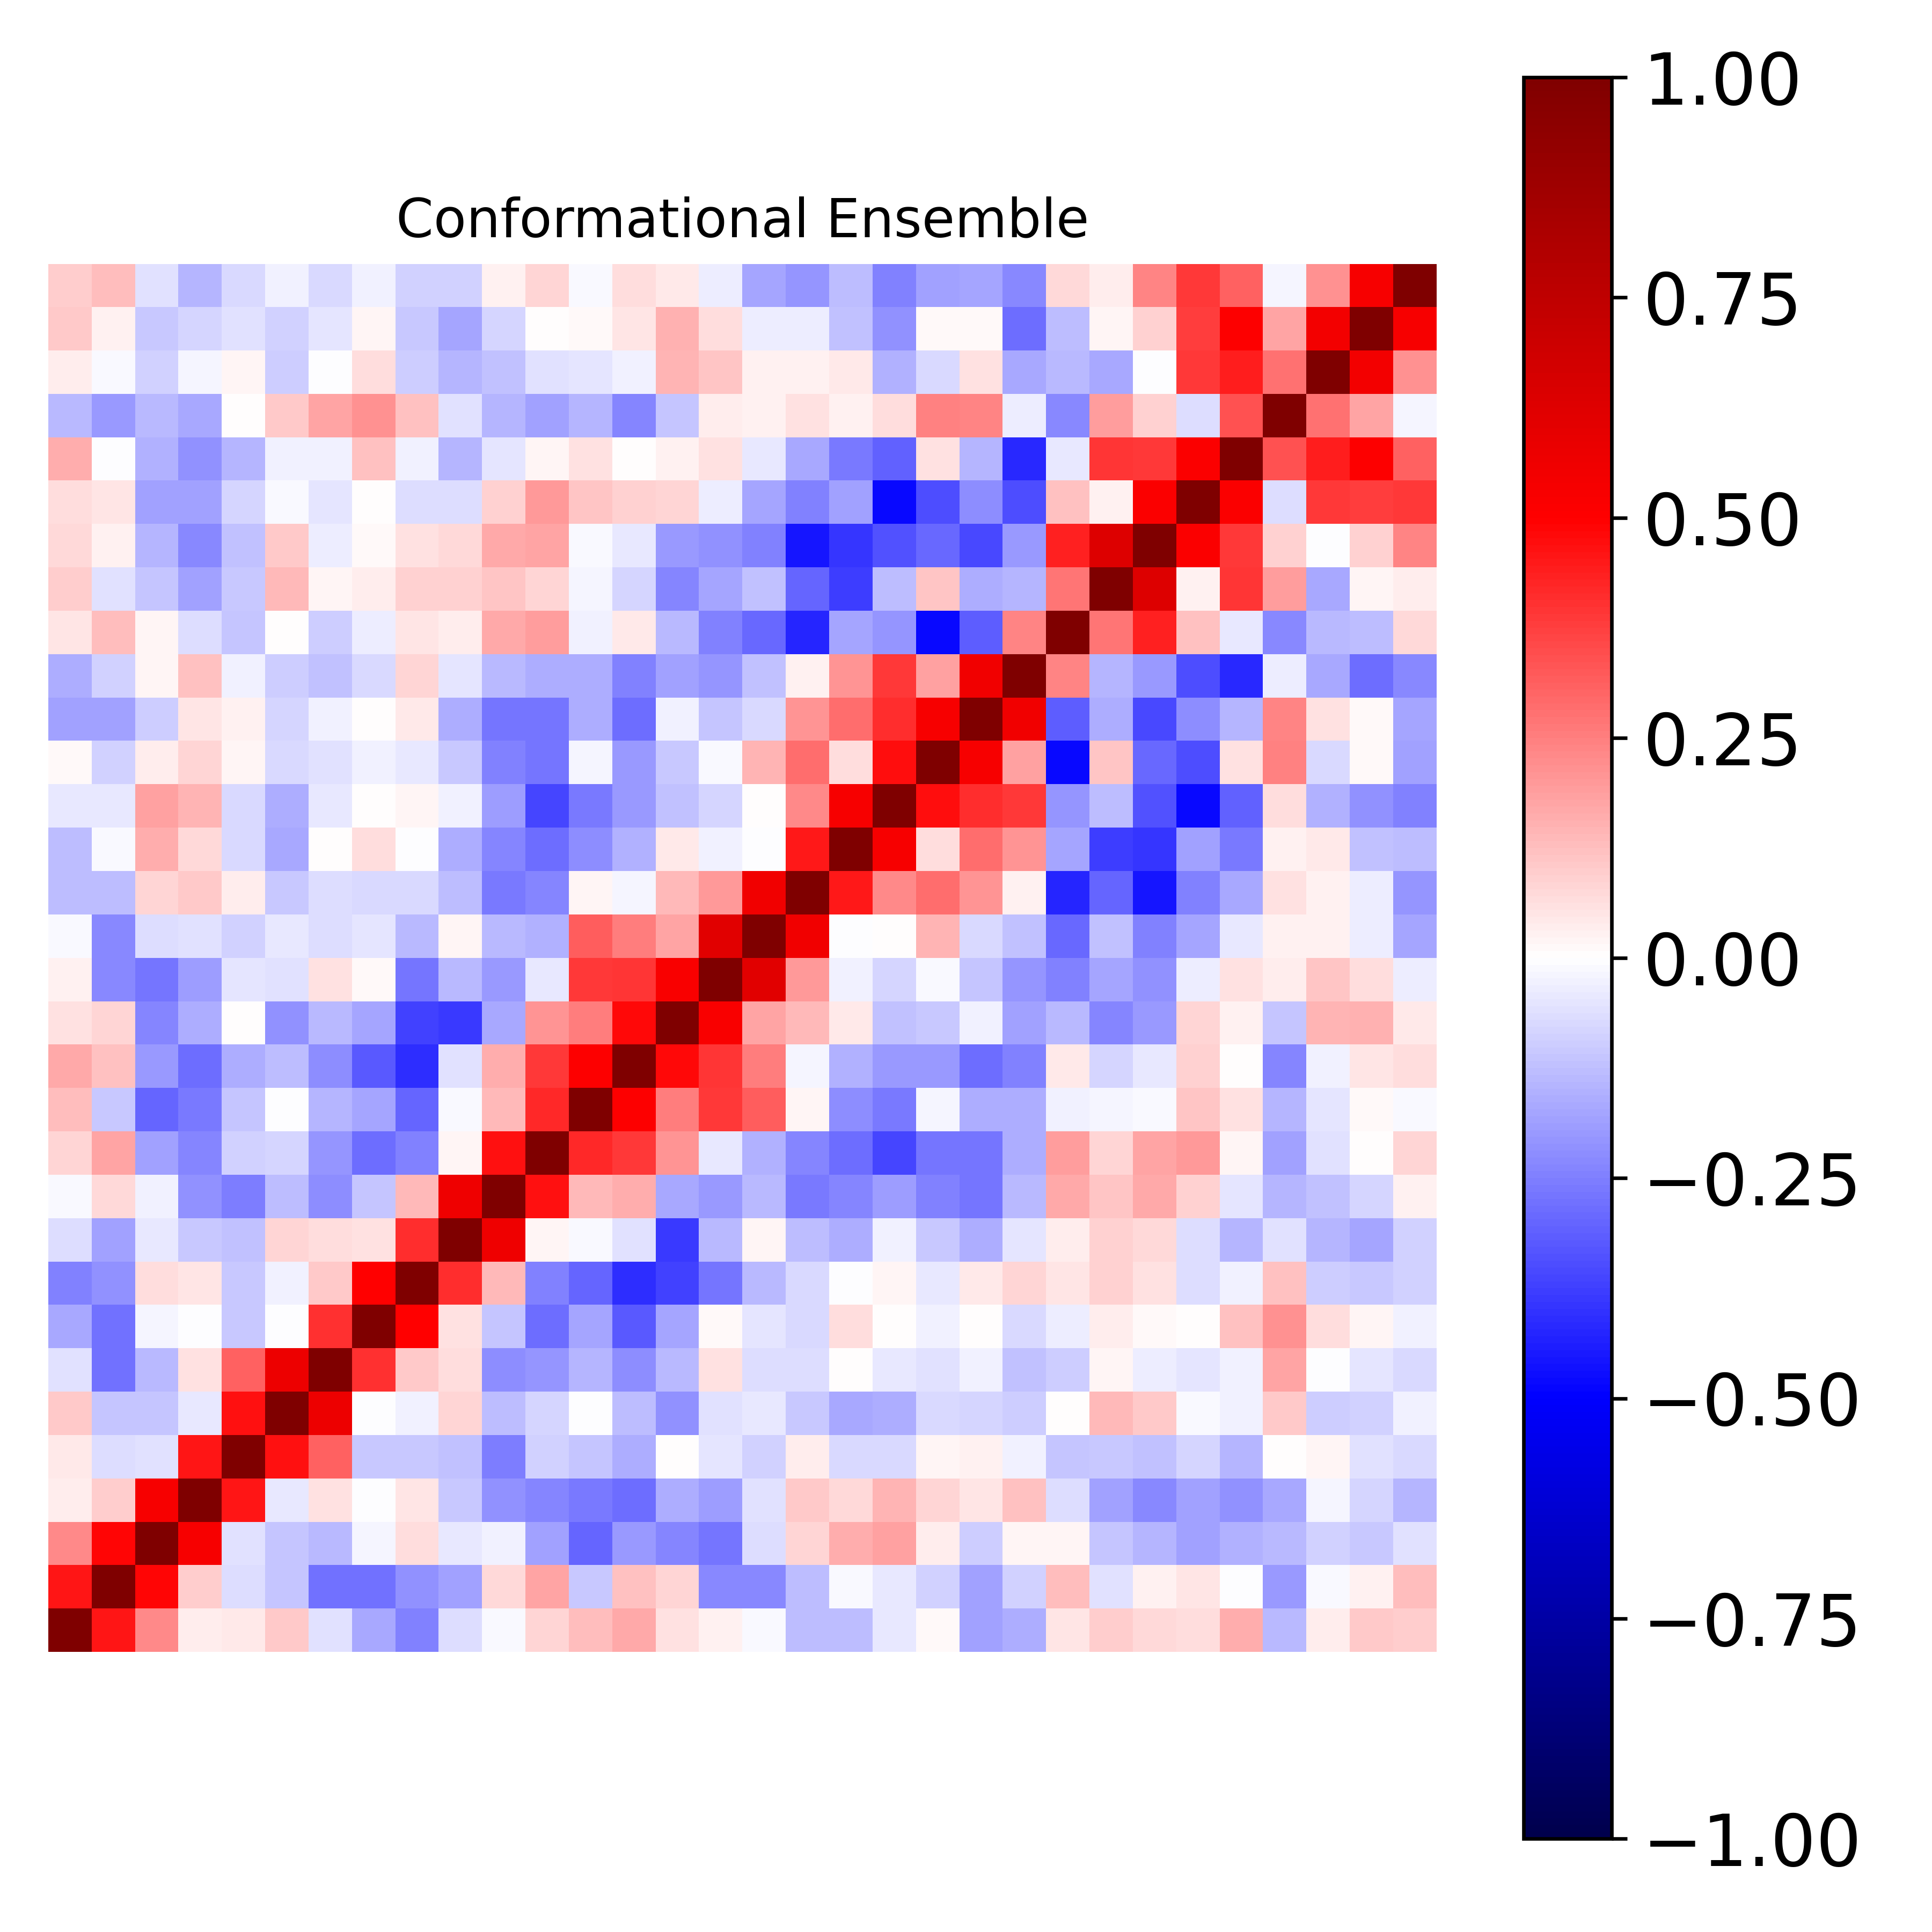

The data file committed next to this chart (first rows):
1.000000000000000000e+00, 4.533122943882564315e-01, 2.333440287386287226e-01, 3.668434767427695281e-02, 4.667796629524001428e-02, 1.085278310591756140e-01, -5.825182132082560443e-02, -1.648195955513816480e-01, -2.431403860684081542e-01, -6.999257516455846539e-02, -1.381808839710002047e-02, 8.362165914499429531e-02, 1.303410093946938964e-01, 1.670119751736884317e-01, 6.177597008007618129e-02, 2.701161921392085385e-02, -9.989712430072491059e-03, -1.253980473090584025e-01, -1.304703369100004284e-01, -4.310603769112304751e-02, 1.497710106351390208e-02, -1.846669820200554368e-01, -1.588714160826659172e-01, 4.774712157644914884e-02
4.533122943882564315e-01, 1.000000000000000000e+00, 4.880620042231978983e-01, 9.760157683841895471e-02, -6.545929775581983689e-02, -1.143139044536841814e-01, -2.805608711059375260e-01, -2.788465539310885366e-01, -2.175525433338787729e-01, -1.859320769232248594e-01, 7.223111546808268224e-02, 1.725300521571161150e-01, -1.041086427996758823e-01, 1.189199964263822351e-01, 8.194362711315855696e-02, -2.342938958864761168e-01, -2.295191312831649511e-01, -1.304097015402778670e-01, -1.473388787074512464e-02, -4.138299544055015072e-02, -9.239432838003133752e-02, -1.855562211718763399e-01, -9.339801864091575034e-02, 1.323167086262765357e-01
2.333440287386287226e-01, 4.880620042231978983e-01, 1.000000000000000000e+00, 5.287386069884592033e-01, -5.599754222521619029e-02, -1.138174285184041928e-01, -1.337993938146048722e-01, -2.249931335301093641e-02, 6.783251875289025845e-02, -4.181266973863179137e-02, -2.918910360485583999e-02, -1.814947428974038046e-01, -2.982915343177086065e-01, -1.981007759829715165e-01, -2.357757210077702226e-01, -2.717452430034709154e-01, -6.709194746515770302e-02, 7.971108208045833698e-02, 1.576616163970306350e-01, 1.861727365659624212e-01, 3.284953285359169806e-02, -9.945325307270987125e-02, 2.021878090451963844e-02, 2.162551631857278361e-02
3.668434767427695281e-02, 9.760157683841895471e-02, 5.287386069884592033e-01, 1.000000000000000000e+00, 4.552409072987680938e-01, -3.984247707629197388e-02, 5.903587080744439330e-02, -4.905781275091837881e-03, 5.373804799291227730e-02, -1.068901192121614746e-01, -2.176401560889829334e-01, -2.372454234604542134e-01, -2.646408268780623407e-01, -2.821872480841918773e-01, -1.615367776706191083e-01, -1.911508049775201001e-01, -6.056263684981866291e-02, 1.061017953803596314e-01, 7.520436701471955310e-02, 1.452458715264434153e-01, 8.169038726506275272e-02, 5.159732053403554702e-02, 1.210082591416730691e-01, -6.250028719426853341e-02
4.667796629524001428e-02, -6.545929775581983689e-02, -5.599754222521619029e-02, 4.552409072987680938e-01, 1.000000000000000000e+00, 4.647124899371374851e-01, 3.085948036669514671e-01, -1.054423988335630585e-01, -1.076366324594320578e-01, -1.222123776974244486e-01, -2.521560011739468754e-01, -9.161820280576024600e-02, -1.126181855367709428e-01, -1.564435757468064236e-01, 4.947393625200679872e-03, -4.922580888873714228e-02, -8.623914215688560647e-02, 3.785093394093658886e-02, -7.779637022398082358e-02, -7.560911705123407600e-02, 2.045429839577699027e-02, 2.879465536704680501e-02, -2.880277803487150609e-02, -1.163257185036446206e-01
1.085278310591756140e-01, -1.143139044536841814e-01, -1.138174285184041928e-01, -3.984247707629197388e-02, 4.647124899371374851e-01, 1.000000000000000000e+00, 5.668661551129200449e-01, -5.896618839910906622e-03, -2.393650718630774624e-02, 8.022590502157554704e-02, -1.282714712484882280e-01, -7.848124263350143848e-02, -2.311008060086418292e-03, -1.273400595783762412e-01, -2.185833307883732202e-01, -5.881005566263047130e-02, -4.527688235311735226e-02, -1.041952652099658178e-01, -1.646223649682679591e-01, -1.579022568513597236e-01, -7.382990968168284818e-02, -7.896795705150691513e-02, -9.424948145943116973e-02, 5.701983864856615021e-03
-5.825182132082560443e-02, -2.805608711059375260e-01, -1.337993938146048722e-01, 5.903587080744439330e-02, 3.085948036669514671e-01, 5.668661551129200449e-01, 1.000000000000000000e+00, 4.024760569616301908e-01, 1.041890991500732666e-01, 6.825715046170235945e-02, -2.228323584499403986e-01, -2.095270198108564741e-01, -1.409147245010609617e-01, -2.222942019924830925e-01, -1.377351546585795783e-01, 6.115922810983686481e-02, -6.250514440136126226e-02, -6.283317952686039154e-02, 6.989900671164324918e-03, -4.308821813900726855e-02, -5.684376267729158300e-02, -3.094321714301872389e-02, -1.226737074386113902e-01, -9.496622697251837220e-02
-1.648195955513816480e-01, -2.788465539310885366e-01, -2.249931335301093641e-02, -4.905781275091837881e-03, -1.054423988335630585e-01, -5.896618839910906622e-03, 4.024760569616301908e-01, 1.000000000000000000e+00, 4.999716258388736123e-01, 5.937062279676129373e-02, -1.123120098347170498e-01, -2.870079127065363056e-01, -1.751526674501197867e-01, -3.263839348568842724e-01, -1.742033749407862209e-01, 1.469415550088197693e-02, -4.924221155961203134e-02, -7.629928871655498879e-02, 6.836806011756470236e-02, 1.692823242896384197e-03, -2.361361856819976096e-02, 4.224907362109057117e-03, -7.086213783255151943e-02, -3.351061796220281691e-02
-2.431403860684081542e-01, -2.175525433338787729e-01, 6.783251875289025845e-02, 5.373804799291227730e-02, -1.076366324594320578e-01, -2.393650718630774624e-02, 1.041890991500732666e-01, 4.999716258388736123e-01, 1.000000000000000000e+00, 4.127214686406403543e-01, 1.369243411946267086e-01, -2.458441932074293124e-01, -3.030859562357061665e-01, -4.124165570187146579e-01, -3.742459947063126458e-01, -2.667426677288844417e-01, -1.391941467902190754e-01, -7.688101000336032553e-02, -5.523493242601751167e-03, 2.324950408809476482e-02, -4.607801830369417928e-02, 3.969237553582153494e-02, 8.511095641593086070e-02, 5.359611006262462313e-02
-6.999257516455846539e-02, -1.859320769232248594e-01, -4.181266973863179137e-02, -1.068901192121614746e-01, -1.222123776974244486e-01, 8.022590502157554704e-02, 6.825715046170235945e-02, 5.937062279676129373e-02, 4.127214686406403543e-01, 1.000000000000000000e+00, 5.598406059006616475e-01, 1.913140668890618915e-02, -8.793577843065893476e-03, -5.665048630047953004e-02, -3.831200079972455486e-01, -1.393837045856327062e-01, 1.842401509306803437e-02, -1.254803569684978526e-01, -1.570851801359448574e-01, -2.507086142356343764e-02, -1.074640060498881083e-01, -1.626008686787197288e-01, -4.891223515824454082e-02, 3.742649474830872514e-02
-1.381808839710002047e-02, 7.223111546808268224e-02, -2.918910360485583999e-02, -2.176401560889829334e-01, -2.521560011739468754e-01, -1.282714712484882280e-01, -2.228323584499403986e-01, -1.123120098347170498e-01, 1.369243411946267086e-01, 5.598406059006616475e-01, 1.000000000000000000e+00, 4.666057145208337142e-01, 1.359924938090307511e-01, 1.637462554405663129e-01, -1.698041117410959422e-01, -2.008554481169841366e-01, -1.393238785620002917e-01, -2.618812304715510408e-01, -2.412099777722800376e-01, -1.926606892886566225e-01, -2.452723827428098802e-01, -2.695929097590606394e-01, -1.341886166983550788e-01, 1.701226220451262650e-01
8.362165914499429531e-02, 1.725300521571161150e-01, -1.814947428974038046e-01, -2.372454234604542134e-01, -9.161820280576024600e-02, -7.848124263350143848e-02, -2.095270198108564741e-01, -2.870079127065363056e-01, -2.458441932074293124e-01, 1.913140668890618915e-02, 4.666057145208337142e-01, 1.000000000000000000e+00, 4.192932899004050418e-01, 3.892703373751918439e-01, 2.075834880318080389e-01, -4.353699615567463432e-02, -1.496510513472804615e-01, -2.398280410333720747e-01, -2.860515477195973988e-01, -3.635344616508920379e-01, -2.663711880698859114e-01, -2.659022125780318713e-01, -1.585650445149985321e-01, 1.887722937602497597e-01
1.303410093946938964e-01, -1.041086427996758823e-01, -2.982915343177086065e-01, -2.646408268780623407e-01, -1.126181855367709428e-01, -2.311008060086418292e-03, -1.409147245010609617e-01, -1.751526674501197867e-01, -3.030859562357061665e-01, -8.793577843065893476e-03, 1.359924938090307511e-01, 4.192932899004050418e-01, 1.000000000000000000e+00, 5.049504689284873837e-01, 2.568911413882908890e-01, 3.868987177362825935e-01, 3.128359107701713659e-01, 1.699392525800709139e-02, -2.255383394906335937e-01, -2.638122126749372631e-01, -1.783544722162609328e-02, -1.563108067853278271e-01, -1.595717815982436727e-01, -2.833525037659647208e-02
1.670119751736884317e-01, 1.189199964263822351e-01, -1.981007759829715165e-01, -2.821872480841918773e-01, -1.564435757468064236e-01, -1.273400595783762412e-01, -2.222942019924830925e-01, -3.263839348568842724e-01, -4.124165570187146579e-01, -5.665048630047953004e-02, 1.637462554405663129e-01, 3.892703373751918439e-01, 5.049504689284873837e-01, 1.000000000000000000e+00, 4.768107808563278871e-01, 3.952452993996778963e-01, 2.508316220695069876e-01, -1.613970455892388758e-02, -1.540813567073564538e-01, -2.030879254481592344e-01, -1.956742081505088715e-01, -2.874090027179366791e-01, -2.440370430798473322e-01, 4.629433213939858349e-02
6.177597008007618129e-02, 8.194362711315855696e-02, -2.357757210077702226e-01, -1.615367776706191083e-01, 4.947393625200679872e-03, -2.185833307883732202e-01, -1.377351546585795783e-01, -1.742033749407862209e-01, -3.742459947063126458e-01, -3.831200079972455486e-01, -1.698041117410959422e-01, 2.075834880318080389e-01, 2.568911413882908890e-01, 4.768107808563278871e-01, 1.000000000000000000e+00, 5.173093144910304586e-01, 1.786791606089362383e-01, 1.349539998671433205e-01, 4.331275609584857994e-02, -1.247139798056526167e-01, -1.092517698779419955e-01, -2.737364890522448260e-02, -1.810401369455146570e-01, -1.336057448470688858e-01
2.701161921392085385e-02, -2.342938958864761168e-01, -2.717452430034709154e-01, -1.911508049775201001e-01, -4.922580888873714228e-02, -5.881005566263047130e-02, 6.115922810983686481e-02, 1.469415550088197693e-02, -2.667426677288844417e-01, -1.393837045856327062e-01, -2.008554481169841366e-01, -4.353699615567463432e-02, 3.868987177362825935e-01, 3.952452993996778963e-01, 5.173093144910304586e-01, 1.000000000000000000e+00, 6.106501685001015645e-01, 2.025044611484902168e-01, -2.784144996158283494e-02, -8.018626362623691717e-02, -1.383902180004272300e-02, -1.098098279607443301e-01, -2.052204135749508551e-01, -2.446040113311936104e-01
-9.989712430072491059e-03, -2.295191312831649511e-01, -6.709194746515770302e-02, -6.056263684981866291e-02, -8.623914215688560647e-02, -4.527688235311735226e-02, -6.250514440136126226e-02, -4.924221155961203134e-02, -1.391941467902190754e-01, 1.842401509306803437e-02, -1.393238785620002917e-01, -1.496510513472804615e-01, 3.128359107701713659e-01, 2.508316220695069876e-01, 1.786791606089362383e-01, 6.106501685001015645e-01, 1.000000000000000000e+00, 5.530238799178531783e-01, -4.314616124669319423e-03, 3.948884123302927492e-03, 1.423871539045926948e-01, -7.183620583517884295e-02, -1.196611737345198712e-01, -2.962853085684046262e-01
-1.253980473090584025e-01, -1.304097015402778670e-01, 7.971108208045833698e-02, 1.061017953803596314e-01, 3.785093394093658886e-02, -1.041952652099658178e-01, -6.283317952686039154e-02, -7.629928871655498879e-02, -7.688101000336032553e-02, -1.254803569684978526e-01, -2.618812304715510408e-01, -2.398280410333720747e-01, 1.699392525800709139e-02, -1.613970455892388758e-02, 1.349539998671433205e-01, 2.025044611484902168e-01, 5.530238799178531783e-01, 1.000000000000000000e+00, 4.470624850889562962e-01, 2.294398791937815874e-01, 2.866987752017758906e-01, 2.102525824839405755e-01, 2.811434305106143630e-02, -4.266085963720461227e-01
-1.304703369100004284e-01, -1.473388787074512464e-02, 1.576616163970306350e-01, 7.520436701471955310e-02, -7.779637022398082358e-02, -1.646223649682679591e-01, 6.989900671164324918e-03, 6.836806011756470236e-02, -5.523493242601751167e-03, -1.570851801359448574e-01, -2.412099777722800376e-01, -2.860515477195973988e-01, -2.255383394906335937e-01, -1.540813567073564538e-01, 4.331275609584857994e-02, -2.784144996158283494e-02, -4.314616124669319423e-03, 4.470624850889562962e-01, 1.000000000000000000e+00, 5.282984083900866823e-01, 7.005028649043842925e-02, 2.868083765624294679e-01, 2.063388437526612607e-01, -1.755429832024972825e-01
-4.310603769112304751e-02, -4.138299544055015072e-02, 1.861727365659624212e-01, 1.452458715264434153e-01, -7.560911705123407600e-02, -1.579022568513597236e-01, -4.308821813900726855e-02, 1.692823242896384197e-03, 2.324950408809476482e-02, -2.507086142356343764e-02, -1.926606892886566225e-01, -3.635344616508920379e-01, -2.638122126749372631e-01, -2.030879254481592344e-01, -1.247139798056526167e-01, -8.018626362623691717e-02, 3.948884123302927492e-03, 2.294398791937815874e-01, 5.282984083900866823e-01, 1.000000000000000000e+00, 4.710376696148777520e-01, 4.105540018837989247e-01, 3.838701142286225498e-01, -2.052134944390531235e-01
1.497710106351390208e-02, -9.239432838003133752e-02, 3.284953285359169806e-02, 8.169038726506275272e-02, 2.045429839577699027e-02, -7.382990968168284818e-02, -5.684376267729158300e-02, -2.361361856819976096e-02, -4.607801830369417928e-02, -1.074640060498881083e-01, -2.452723827428098802e-01, -2.663711880698859114e-01, -1.783544722162609328e-02, -1.956742081505088715e-01, -1.092517698779419955e-01, -1.383902180004272300e-02, 1.423871539045926948e-01, 2.866987752017758906e-01, 7.005028649043842925e-02, 4.710376696148777520e-01, 1.000000000000000000e+00, 5.244281951945984899e-01, 1.864458989127255051e-01, -4.790600885380602580e-01
-1.846669820200554368e-01, -1.855562211718763399e-01, -9.945325307270987125e-02, 5.159732053403554702e-02, 2.879465536704680501e-02, -7.896795705150691513e-02, -3.094321714301872389e-02, 4.224907362109057117e-03, 3.969237553582153494e-02, -1.626008686787197288e-01, -2.695929097590606394e-01, -2.659022125780318713e-01, -1.563108067853278271e-01, -2.874090027179366791e-01, -2.737364890522448260e-02, -1.098098279607443301e-01, -7.183620583517884295e-02, 2.102525824839405755e-01, 2.868083765624294679e-01, 4.105540018837989247e-01, 5.244281951945984899e-01, 1.000000000000000000e+00, 5.488290267147313273e-01, -3.158174410401591858e-01
-1.588714160826659172e-01, -9.339801864091575034e-02, 2.021878090451963844e-02, 1.210082591416730691e-01, -2.880277803487150609e-02, -9.424948145943116973e-02, -1.226737074386113902e-01, -7.086213783255151943e-02, 8.511095641593086070e-02, -4.891223515824454082e-02, -1.341886166983550788e-01, -1.585650445149985321e-01, -1.595717815982436727e-01, -2.440370430798473322e-01, -1.810401369455146570e-01, -2.052204135749508551e-01, -1.196611737345198712e-01, 2.811434305106143630e-02, 2.063388437526612607e-01, 3.838701142286225498e-01, 1.864458989127255051e-01, 5.488290267147313273e-01, 1.000000000000000000e+00, 2.406110165690011904e-01
4.774712157644914884e-02, 1.323167086262765357e-01, 2.162551631857278361e-02, -6.250028719426853341e-02, -1.163257185036446206e-01, 5.701983864856615021e-03, -9.496622697251837220e-02, -3.351061796220281691e-02, 5.359611006262462313e-02, 3.742649474830872514e-02, 1.701226220451262650e-01, 1.887722937602497597e-01, -2.833525037659647208e-02, 4.629433213939858349e-02, -1.336057448470688858e-01, -2.446040113311936104e-01, -2.962853085684046262e-01, -4.266085963720461227e-01, -1.755429832024972825e-01, -2.052134944390531235e-01, -4.790600885380602580e-01, -3.158174410401591858e-01, 2.406110165690011904e-01, 1.000000000000000000e+00
9.754598168626696375e-02, -6.195255962316177645e-02, -1.097394150965504134e-01, -1.857725478706365452e-01, -1.024132048416262486e-01, 1.359566736762944372e-01, 1.673450909293393643e-02, 3.341140421983292835e-02, 9.006113018135603054e-02, 8.901647861572030418e-02, 1.099454224031052862e-01, 8.350254764509082439e-02, -2.122211895905409471e-02, -8.537917325171721916e-02, -2.398367155513375371e-01, -1.728178893088941626e-01, -1.203756703372520775e-01, -2.968822659367833516e-01, -3.801274846299455001e-01, -1.266320238334387172e-01, 1.139256220185583673e-01, -1.624596304029925220e-01, -1.426078155419532034e-01, 2.669187887808758264e-01
7.432644030866999985e-02, 2.435576557422058919e-02, -1.437318047219116046e-01, -2.323043455197065232e-01, -1.195196247374098603e-01, 1.044611880133189397e-01, -3.759249519281482321e-02, 1.028518423683792531e-02, 5.873376516020870075e-02, 7.553620750833493769e-02, 1.703961134378524644e-01, 1.734638339670041274e-01, -1.000010642684334358e-02, -4.235095139564696437e-02, -1.993484863152542863e-01, -2.176592379598168148e-01, -2.457492686244411306e-01, -4.581399770359547707e-01, -3.914536061767147079e-01, -3.420374993403731412e-01, -2.897156767692581347e-01, -3.539212542101580761e-01, -1.991165822345952463e-01, 4.350458281071504230e-01
6.309570937644767841e-02, 4.721924162579658329e-02, -1.823663392498715285e-01, -1.857809371859674707e-01, -8.533349132643225365e-02, -1.473694467442643145e-02, -4.957981566975076110e-02, 4.483944840301787478e-03, -6.960325337009090618e-02, -6.765067772817554004e-02, 8.869754739027804757e-02, 1.986016574632234744e-01, 1.118174246478766537e-01, 9.339568621816170257e-02, 8.371303242847145942e-02, -3.755985557195664487e-02, -1.772805117728807889e-01, -2.459027985587050880e-01, -1.844073428650771507e-01, -4.782311614311801073e-01, -3.464200935997269193e-01, -2.245875103699476183e-01, -3.448464740822925201e-01, 1.218927559254758125e-01
1.598775247399795429e-01, -7.346266230999121474e-03, -1.544050815067337656e-01, -2.168989859567740097e-01, -1.469820652734532829e-01, -2.846383556048470362e-02, -2.903908894340574698e-02, 1.241125012294865132e-01, -2.441179726685973814e-02, -1.451846704836825264e-01, -4.911045588151576047e-02, 2.264599436454619100e-02, 6.131091477936374129e-02, 2.211972579813794670e-04, 2.862175531454007327e-02, 5.566210724638708668e-02, -4.195435208403328758e-02, -1.691810679803369688e-01, -2.629704519658083717e-01, -3.062172849619694270e-01, 5.600899121119529839e-02, -1.419769861331869609e-01, -4.143749731456218832e-01, -4.198310952414141539e-02
-1.372925883432923322e-01, -2.029013237400446035e-01, -1.387140153346546889e-01, -1.672137013395771088e-01, 1.797848291850791692e-03, 1.037217337563125091e-01, 1.728015561237455644e-01, 2.120027700371897583e-01, 1.197261451940228455e-01, -5.938082025839604150e-02, -1.468912733447836627e-01, -1.872081517501255343e-01, -1.474284529248358899e-01, -2.395479248480658907e-01, -1.155173772534347082e-01, 3.582671514310678540e-02, 2.469257529602813389e-02, 5.625058419198693260e-02, 2.912050385118897244e-02, 6.660588947713974584e-02, 2.477330143847642496e-01, 2.374357033546014017e-01, -3.766975449356673583e-02, -2.325416105873893413e-01
3.138665150306546581e-02, -1.491837110220201740e-02, -8.775473724241961149e-02, -1.761967283799385428e-02, 2.112346572309513337e-02, -9.782804435985795188e-02, -1.241361229523603102e-03, 6.936813530653321291e-02, -9.836696869992972436e-02, -1.417728022224054862e-01, -1.202512003341168756e-01, -6.075351876272506307e-02, -5.314154985941128145e-02, -3.057335512545541686e-02, 1.423843693829839607e-01, 1.142367682837354265e-01, 2.876241552987655534e-02, 2.802409058871027647e-02, 4.273398138557314707e-02, -1.540227155210822096e-01, -7.259188112918724123e-02, 5.841254969372336459e-02, -1.685110849428283486e-01, -1.404176992454955197e-01
1.085375372531516558e-01, 2.366868408053107373e-02, -1.078581633827763453e-01, -8.096316966435583573e-02, -5.723861509146093568e-02, -8.744005255030709578e-02, -4.830950019972782977e-02, 1.716890013425713749e-02, -1.060173636065965264e-01, -1.789966045948539475e-01, -8.301157448454313248e-02, 1.947673203207840771e-03, 9.559521801840928368e-03, 5.236858923182705766e-02, 1.508488271223658306e-01, 6.501027945561234367e-02, -3.305415256099519111e-02, -3.878011306186160412e-02, -1.191952493443667466e-01, -2.147090616779057382e-01, 9.871750602845261874e-03, 7.980052654702869674e-03, -2.824783463297114161e-01, -1.319412925450275387e-01
1.015107497200667119e-01, 1.278933065870291874e-01, -6.077508658061562402e-02, -1.449244979835897784e-01, -7.429655322730792377e-02, -2.651452262684159469e-02, -7.330928985397820730e-02, -2.960822102990734797e-02, -8.825904326394459765e-02, -8.744832420237975967e-02, 2.859433603374860952e-02, 8.436388069594787098e-02, -1.207883349234779337e-02, 6.931812214800352201e-02, 4.611775726571416822e-02, -3.856062812816633129e-02, -1.737703061641023838e-01, -2.064840794269549862e-01, -1.275458008463662141e-01, -2.468376101561373104e-01, -1.836456824488557071e-01, -1.773862903693541604e-01, -2.277598340218543738e-01, 7.809680473289551395e-02
